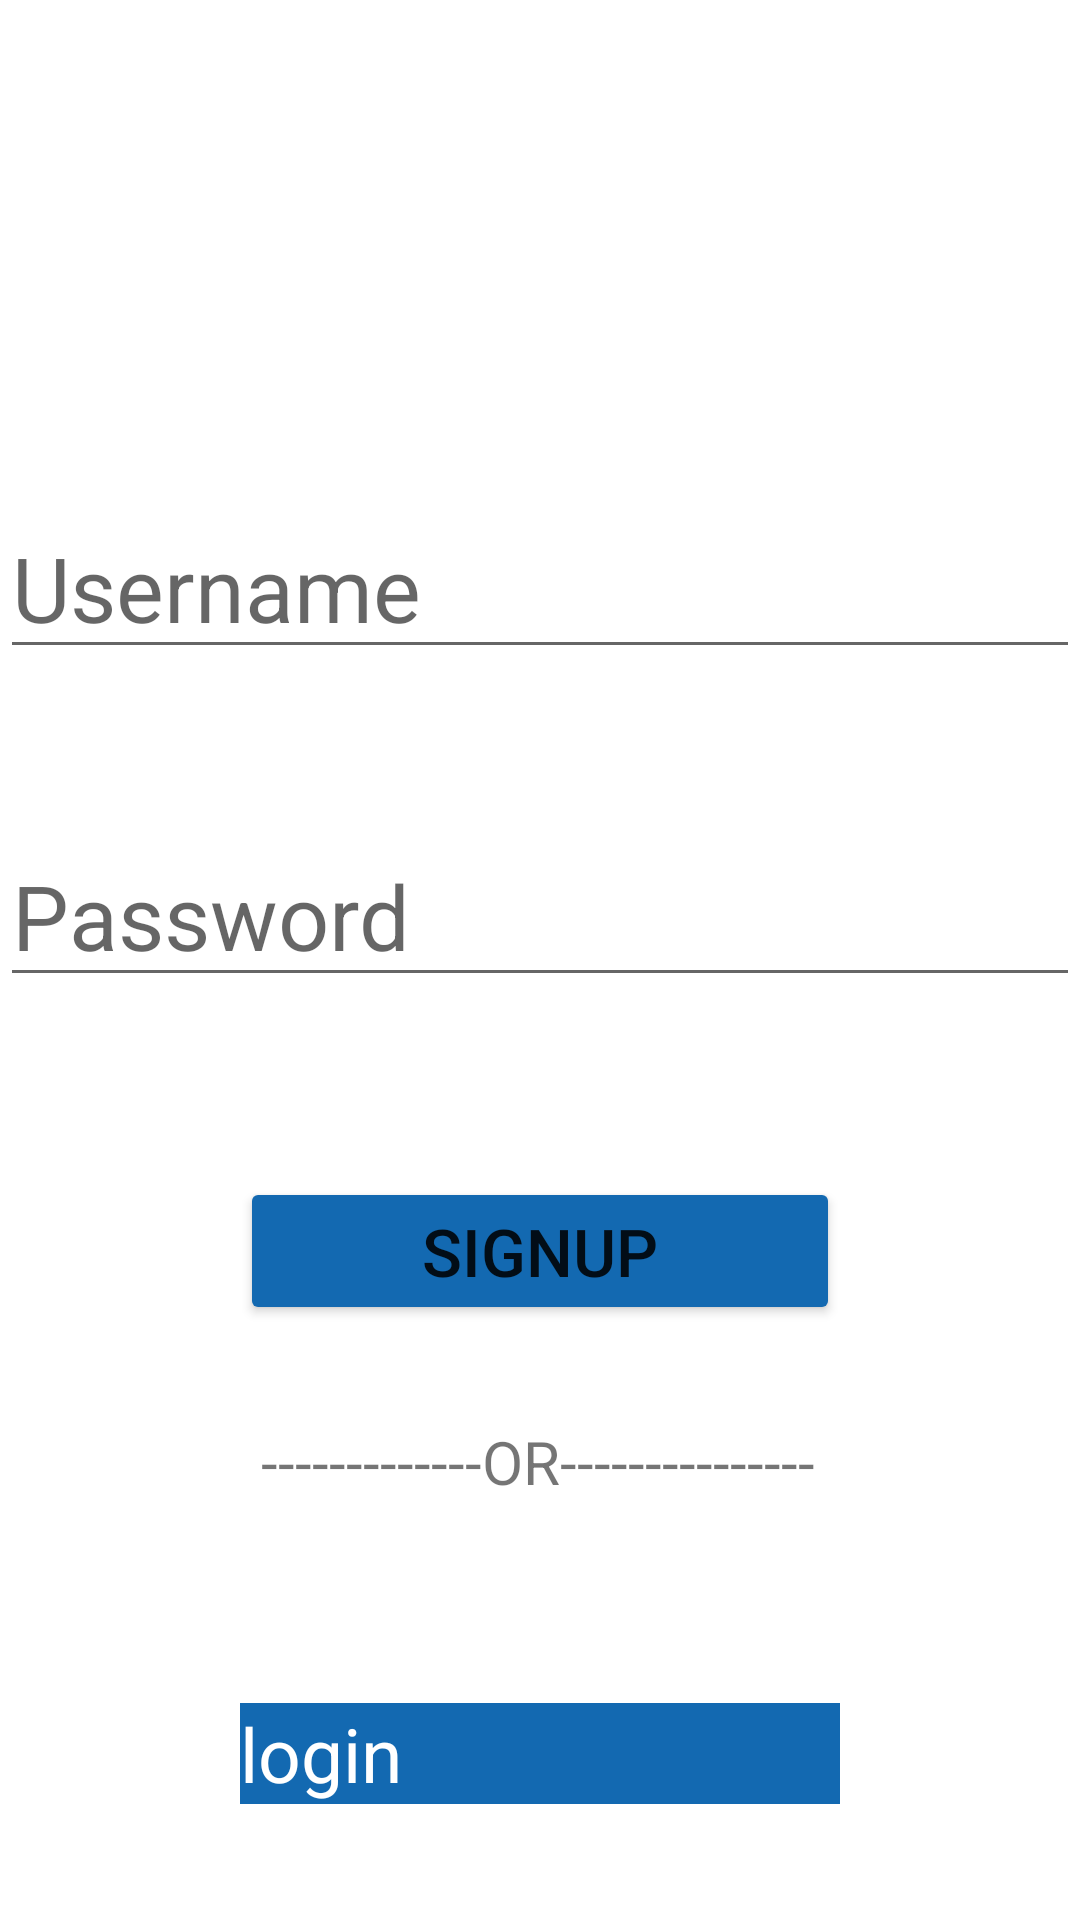

Write the Android layout XML for this screen, with the resource values it uses.
<!-- AndroidManifest.xml: application theme Theme.AndroidtestParse -->
<!-- res/layout/activity_main.xml -->
<?xml version="1.0" encoding="utf-8"?>
<androidx.constraintlayout.widget.ConstraintLayout xmlns:android="http://schemas.android.com/apk/res/android"
    xmlns:app="http://schemas.android.com/apk/res-auto"
    xmlns:tools="http://schemas.android.com/tools"
    android:id="@+id/backgroundLayout"
    android:layout_width="match_parent"
    android:layout_height="match_parent"
    tools:context=".MainActivity">

    <EditText
        android:id="@+id/usernameEditText"
        android:layout_width="match_parent"
        android:layout_height="wrap_content"
        android:layout_marginTop="70dp"
        android:layout_marginBottom="52dp"
        android:autofillHints=""
        android:ems="10"
        android:hint="@string/username"
        android:inputType="textPersonName"
        android:textSize="30sp"
        app:layout_constraintBottom_toTopOf="@+id/passwordEditText"
        app:layout_constraintEnd_toEndOf="parent"
        app:layout_constraintHorizontal_bias="0.0"
        app:layout_constraintStart_toStartOf="parent"
        app:layout_constraintTop_toBottomOf="@+id/logoImageView" />

    <EditText
        android:id="@+id/passwordEditText"
        android:layout_width="match_parent"
        android:layout_height="wrap_content"
        android:autofillHints=""
        android:ems="10"
        android:hint="@string/password"
        android:inputType="textPassword|numberPassword|textWebPassword"
        android:textSize="30sp"
        app:layout_constraintBottom_toTopOf="@+id/signUpButton"
        app:layout_constraintEnd_toEndOf="parent"
        app:layout_constraintHorizontal_bias="0.43"
        app:layout_constraintStart_toStartOf="parent"
        app:layout_constraintTop_toBottomOf="@+id/usernameEditText" />

    <Button
        android:id="@+id/signUpButton"
        android:layout_width="200dp"
        android:layout_height="wrap_content"
        android:layout_marginTop="60dp"
        android:layout_marginBottom="16dp"
        android:onClick="signUpClicked"
        android:text="@string/signup"
        android:textSize="22sp"
        app:backgroundTint="#1369B1"
        app:layout_constraintBottom_toTopOf="@+id/textView3"
        app:layout_constraintEnd_toEndOf="parent"
        app:layout_constraintStart_toStartOf="parent"
        app:layout_constraintTop_toBottomOf="@+id/passwordEditText" />

    <TextView
        android:id="@+id/textView3"
        android:layout_width="wrap_content"
        android:layout_height="wrap_content"
        android:layout_marginTop="16dp"
        android:layout_marginBottom="15dp"
        android:text="@string/or"
        android:textSize="20sp"
        app:layout_constraintBottom_toTopOf="@+id/loginTextView"
        app:layout_constraintEnd_toEndOf="parent"
        app:layout_constraintHorizontal_bias="0.497"
        app:layout_constraintStart_toStartOf="parent"
        app:layout_constraintTop_toBottomOf="@+id/signUpButton" />

    <TextView
        android:id="@+id/loginTextView"
        android:layout_width="200dp"
        android:layout_height="wrap_content"
        android:layout_marginTop="52dp"
        android:layout_marginBottom="137dp"
        android:background="#1369B1"
        android:onClick="onClick"
        android:text="@string/login"
        android:textColor="@color/white"
        android:textSize="25sp"
        app:layout_constraintBottom_toBottomOf="parent"
        app:layout_constraintEnd_toEndOf="parent"
        app:layout_constraintHorizontal_bias="0.5"
        app:layout_constraintStart_toStartOf="parent"
        app:layout_constraintTop_toBottomOf="@+id/textView3" />

    <ImageView
        android:id="@+id/logoImageView"
        android:layout_width="96dp"
        android:layout_height="114dp"
        android:layout_marginTop="80dp"
        android:contentDescription="@string/todo"
        app:layout_constraintBottom_toTopOf="@+id/usernameEditText"
        app:layout_constraintEnd_toEndOf="parent"
        app:layout_constraintHorizontal_bias="0.498"
        app:layout_constraintStart_toStartOf="parent"
        app:layout_constraintTop_toTopOf="parent"
        app:srcCompat="@drawable/instagram" />


</androidx.constraintlayout.widget.ConstraintLayout>
<!-- resources referenced by this layout -->
<resources>
  <string name="login">login</string>
  <string name="or">-------------OR---------------</string>
  <string name="password">Password</string>
  <string name="signup">SignUp</string>
  <string name="todo">TODO</string>
  <string name="username">Username</string>
  <style name="Theme.AndroidtestParse" parent="Theme.MaterialComponents.DayNight.DarkActionBar">
          
          <item name="colorPrimary">@color/purple_500</item>
          <item name="colorPrimaryVariant">@color/purple_700</item>
          <item name="colorOnPrimary">@color/white</item>
          
          <item name="colorSecondary">@color/teal_200</item>
          <item name="colorSecondaryVariant">@color/teal_700</item>
          <item name="colorOnSecondary">@color/black</item>
          
          <item name="android:statusBarColor" tools:targetApi="l">?attr/colorPrimaryVariant</item>
          
      </style>
  <!-- not gathered from this repository: default colours our renderer supplied (Android Studio template values) -->
  <color name="purple_500">#FF6200EE</color>
  <color name="purple_700">#FF3700B3</color>
  <color name="teal_200">#FF03DAC5</color>
  <color name="teal_700">#FF018786</color>
  <color name="black">#FF000000</color>
  <color name="white">#FFFFFFFF</color>
</resources>
